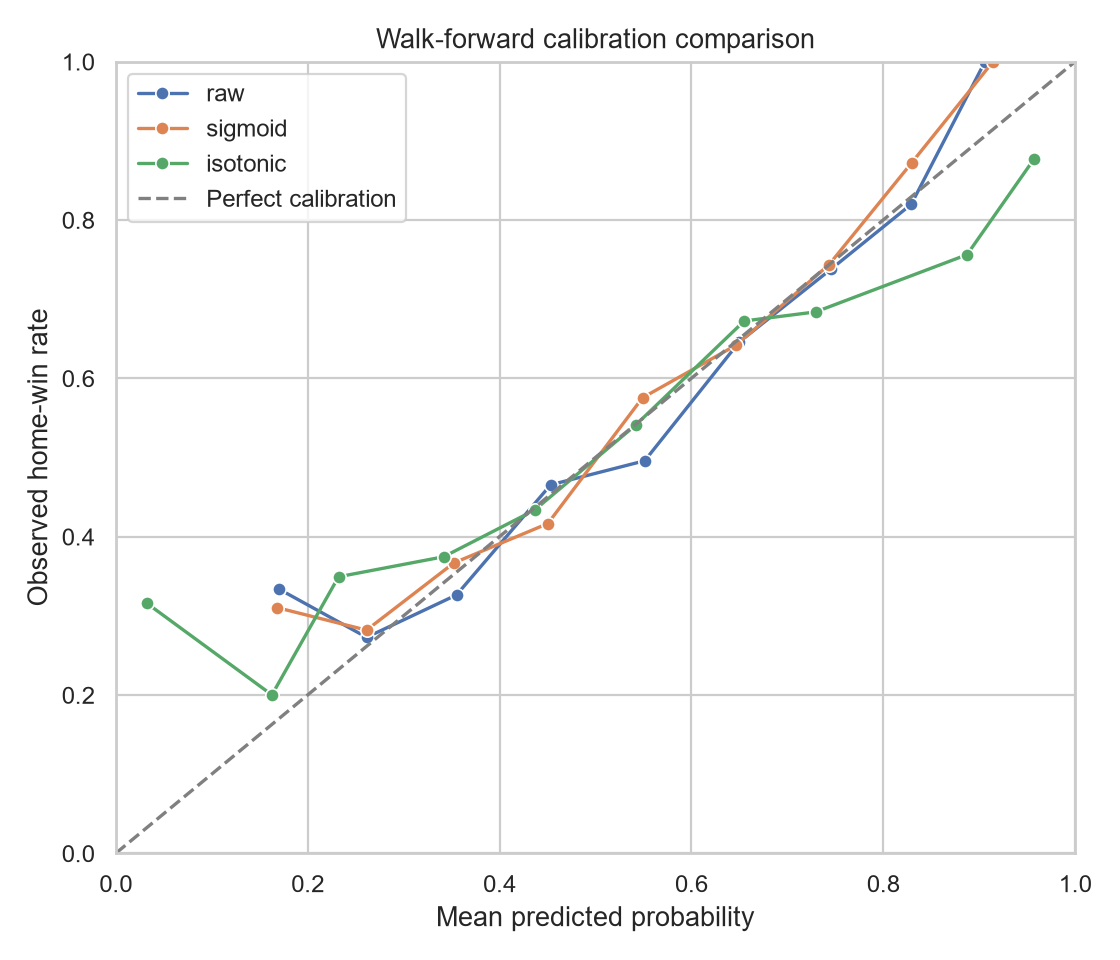

The data file committed next to this chart (first rows):
method, evaluation, bin, bin_lower, bin_upper, count, mean_probability, outcome_rate, absolute_gap
raw, walk_forward, 1, 0.1, 0.2, 9, 0.1705, 0.3333, 0.1628
raw, walk_forward, 2, 0.2, 0.3, 77, 0.2614, 0.2727, 0.0113
raw, walk_forward, 3, 0.3, 0.4, 236, 0.3551, 0.3263, 0.02884
raw, walk_forward, 4, 0.4, 0.5, 303, 0.4532, 0.4653, 0.01211
raw, walk_forward, 5, 0.5, 0.6, 351, 0.5512, 0.4957, 0.05551
raw, walk_forward, 6, 0.6, 0.7, 367, 0.6498, 0.6458, 0.004024
raw, walk_forward, 7, 0.7, 0.8, 206, 0.7456, 0.7379, 0.007719
raw, walk_forward, 8, 0.8, 0.9, 61, 0.8291, 0.8197, 0.009411
raw, walk_forward, 9, 0.9, 1.0, 5, 0.906, 1.0, 0.094
raw, fixed_holdout, 1, 0.1, 0.2, 1, 0.1652, 1.0, 0.8348
raw, fixed_holdout, 2, 0.2, 0.3, 27, 0.261, 0.2222, 0.03881
raw, fixed_holdout, 3, 0.3, 0.4, 82, 0.3552, 0.3415, 0.0137
raw, fixed_holdout, 4, 0.4, 0.5, 107, 0.4522, 0.4299, 0.0223
raw, fixed_holdout, 5, 0.5, 0.6, 117, 0.5514, 0.5385, 0.01297
raw, fixed_holdout, 6, 0.6, 0.7, 120, 0.649, 0.6167, 0.03231
raw, fixed_holdout, 7, 0.7, 0.8, 69, 0.7452, 0.8116, 0.06635
raw, fixed_holdout, 8, 0.8, 0.9, 19, 0.8379, 0.7895, 0.04846
raw, fixed_holdout, 9, 0.9, 1.0, 2, 0.9116, 1.0, 0.08837
sigmoid, walk_forward, 1, 0.1, 0.2, 29, 0.1677, 0.3103, 0.1426
sigmoid, walk_forward, 2, 0.2, 0.3, 110, 0.2613, 0.2818, 0.02049
sigmoid, walk_forward, 3, 0.3, 0.4, 210, 0.3523, 0.3667, 0.01437
sigmoid, walk_forward, 4, 0.4, 0.5, 341, 0.4503, 0.4164, 0.03388
sigmoid, walk_forward, 5, 0.5, 0.6, 365, 0.549, 0.5753, 0.02635
sigmoid, walk_forward, 6, 0.6, 0.7, 321, 0.6465, 0.6417, 0.004714
sigmoid, walk_forward, 7, 0.7, 0.8, 187, 0.7433, 0.7433, 1.0911023831661204e-05
sigmoid, walk_forward, 8, 0.8, 0.9, 47, 0.8297, 0.8723, 0.04263
sigmoid, walk_forward, 9, 0.9, 1.0, 5, 0.9144, 1.0, 0.0856
sigmoid, fixed_holdout, 2, 0.2, 0.3, 8, 0.2761, 0.125, 0.1511
sigmoid, fixed_holdout, 3, 0.3, 0.4, 54, 0.3599, 0.3704, 0.01043
sigmoid, fixed_holdout, 4, 0.4, 0.5, 131, 0.4525, 0.3588, 0.09376
sigmoid, fixed_holdout, 5, 0.5, 0.6, 144, 0.5512, 0.5417, 0.009551
sigmoid, fixed_holdout, 6, 0.6, 0.7, 137, 0.6449, 0.635, 0.009854
sigmoid, fixed_holdout, 7, 0.7, 0.8, 61, 0.7386, 0.8033, 0.06471
sigmoid, fixed_holdout, 8, 0.8, 0.9, 9, 0.8395, 1.0, 0.1605
isotonic, walk_forward, 0, 0.0, 0.1, 38, 0.0323, 0.3158, 0.2835
isotonic, walk_forward, 1, 0.1, 0.2, 15, 0.1627, 0.2, 0.03732
isotonic, walk_forward, 2, 0.2, 0.3, 63, 0.2322, 0.3492, 0.1171
isotonic, walk_forward, 3, 0.3, 0.4, 243, 0.3417, 0.3745, 0.03275
isotonic, walk_forward, 4, 0.4, 0.5, 323, 0.4365, 0.4334, 0.003052
isotonic, walk_forward, 5, 0.5, 0.6, 416, 0.5418, 0.5409, 0.0009844
isotonic, walk_forward, 6, 0.6, 0.7, 177, 0.655, 0.6723, 0.01734
isotonic, walk_forward, 7, 0.7, 0.8, 234, 0.7295, 0.6838, 0.0457
isotonic, walk_forward, 8, 0.8, 0.9, 41, 0.8872, 0.7561, 0.1312
isotonic, walk_forward, 9, 0.9, 1.0, 65, 0.9571, 0.8769, 0.08019
isotonic, fixed_holdout, 2, 0.2, 0.3, 18, 0.2276, 0.1667, 0.06096
isotonic, fixed_holdout, 3, 0.3, 0.4, 90, 0.3408, 0.3556, 0.01477
isotonic, fixed_holdout, 4, 0.4, 0.5, 34, 0.4375, 0.4118, 0.02574
isotonic, fixed_holdout, 5, 0.5, 0.6, 203, 0.5315, 0.4975, 0.03399
isotonic, fixed_holdout, 6, 0.6, 0.7, 70, 0.6786, 0.6, 0.07857
isotonic, fixed_holdout, 7, 0.7, 0.8, 108, 0.7094, 0.75, 0.04058
isotonic, fixed_holdout, 8, 0.8, 0.9, 5, 0.8, 0.6, 0.2
isotonic, fixed_holdout, 9, 0.9, 1.0, 16, 1, 0.9375, 0.0625
